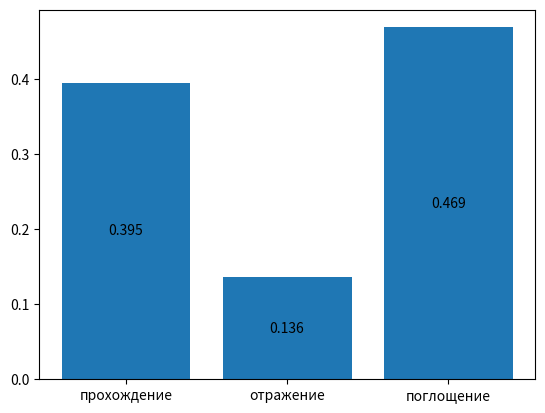

This figure's Python source:
import random
import math
import enum
import matplotlib.pyplot as plt

# Статус позиции нейтрона
class NeutronPosStatus(enum.Enum):
    # прошел через пластину
    passed_the_plate = 0
    # отразился от пластины
    reflected_from_the_plate = 1
    # Остался в пределах пластины
    present_within_the_plate = 2


# Статус расчета траектории
class TrajectoryStatus(enum.Enum):
    # продолжить расчет траектории
    Continue = 0
    # остановить расчет траектории
    Stop = 1


# Класс, содержащий результаты вычисления модели
class PhysicsModelResult:
    # вероятность прохождения через пластину
    probability_of_passing = 0
    # вероятность отражения от пластины
    probability_of_reflecting = 0
    # вероятность поглощения атомом
    probability_of_absorbing = 0

    def __init__(self, number_of_neutrons, number_of_passed_neutrons, number_of_reflected_neutron,
                 number_of_absorbed_neutron):
        self.probability_of_passing = number_of_passed_neutrons / number_of_neutrons
        self.probability_of_absorbing = number_of_absorbed_neutron / number_of_neutrons
        self.probability_of_reflecting = number_of_reflected_neutron / number_of_neutrons


# Класс математической модели задания
class Model:
    # Количество пройденных нейтронов
    _number_of_passed_neutrons = 0
    # количество отразившихся нейтронов
    _number_of_reflected_neutrons = 0
    # количество проглотившихся нейтронов
    _number_of_absorbed_neutron = 0

    # количество траекторий, которые будут просчитаны
    _number_of_trajectories = 0
    # массив траекторий, каждая траектория состоит из массива позиций
    _trajectories = []

    # сечение поглощения
    _section_of_capture = 0
    # сечение рассеяния
    _section_of_scattering = 0
    # полное сечение
    _full_section = 0

    # толщина пластины
    _plate_thickness = 0

    # Конструктор класса
    def __init__(self, number_of_trajectories, section_of_capture, section_of_scattering, plate_thickness):
        self._section_of_scattering = section_of_scattering
        self._section_of_capture = section_of_capture
        self._full_section = self._section_of_capture + self._section_of_scattering
        self._plate_thickness = plate_thickness

        self._number_of_trajectories = number_of_trajectories

        for _ in range(self._number_of_trajectories):
            self._trajectories.append([])

    # Отобразить гистограмму с вероятностями прохождения, отражения, поглощения
    def display(self):
        # значения вероятностей
        probabilities = self.calc_probabilities()

        # имена столбцов
        labels = ["прохождение", "отражение", "поглощение"]

        # высоты столбцов, выраженных в вероятностях
        means = [
            probabilities.probability_of_passing,
            probabilities.probability_of_reflecting,
            probabilities.probability_of_absorbing
        ]

        # ширина столбцов
        width = 0.8

        # рисуем гистограмму с помощью matplotlib
        fig, ax = plt.subplots()
        bar = ax.bar(labels, means, width)

        ax.bar_label(bar, label_type="center")
        plt.show()

    # Рассчитать траектории нейтронов
    def calc_probabilities(self):
        # проходимся по траекториям нейтронов
        for number_of_trajectory in range(self._number_of_trajectories):
            # рассчитываем траекторию
            while True:
                # рассчитываем следующее звено траектории
                trajectory_status = self._calc_next_link(self._trajectories[number_of_trajectory])

                # останавливаем расчет траектории если нейтрон
                # отразился, поглотился или вылетел за пределы пластины
                if trajectory_status == TrajectoryStatus.Stop:
                    break

        return PhysicsModelResult(self._number_of_trajectories, self._number_of_passed_neutrons,
                                  self._number_of_reflected_neutrons, self._number_of_absorbed_neutron)

    # рассчитать звено траектории нейтрона
    def _calc_next_link(self, links):
        # предыдущая позиция нейтрона
        prev_pos = links[-1] if len(links) > 0 else 0

        # следующая позиция нейтрона
        next_pos = self._calc_next_collision_pos(prev_pos, random.random(), len(links) == 0)
        # добавляем новую позицию в массив позиций нейтрона
        links.append(next_pos)

        # где находится нейтрон
        pos_status = self._check_neutron_pos(next_pos)

        # Нейтрон покинул пластину
        if pos_status == NeutronPosStatus.passed_the_plate:
            # увеличиваем количество покинувших нейтронов на 1
            self._number_of_passed_neutrons += 1
            return TrajectoryStatus.Stop

        # нейтрон отразился от пластины
        if pos_status == NeutronPosStatus.reflected_from_the_plate:
            # увеличиваем количество отразившихся нейтронов на 1
            self._number_of_reflected_neutrons += 1
            return TrajectoryStatus.Stop

        random_value = random.random()

        # нейтрон поглощается атомом
        if random_value < self._section_of_capture / self._full_section:
            # увеличиваем количество проглотивших нейтронов на 1
            self._number_of_absorbed_neutron += 1
            return TrajectoryStatus.Stop

        # продолжаем расчет траектории нейтрона
        return TrajectoryStatus.Continue

    # Обработать позицию нейтрона
    #
    # Если позиция дальше ширины пластины, то нейтрон покинул пластину
    # Если позиция меньше нуля, то нейтрон отразился от пластины
    # В ином случае нейтрон остался в пределах пластины
    def _check_neutron_pos(self, pos):
        if pos > self._plate_thickness:
            return NeutronPosStatus.passed_the_plate

        if pos < 0:
            return NeutronPosStatus.reflected_from_the_plate

        return NeutronPosStatus.present_within_the_plate

    # разыграть величину 'ξ' (кси)
    def _play_direction_factor(self, is_start):
        return 1 if is_start else 2 * random.random() - 1

    # Разыграть длину свободного пробега нейтрона
    def _play_free_path_length(self, random_value):
        return - (1 / self._full_section) * math.log(random_value)

    # Вычислить абсциссу следующего столкновения нейтрона с ядром
    def _calc_next_collision_pos(self, prev_collision_pos, random_value, is_start):
        return prev_collision_pos \
            + self._play_free_path_length(random_value) \
            * self._play_direction_factor(is_start)


# создаем экземпляр модели
a = Model(1000, 0.3, 0.4, 1.8)
# отобразить гистограмму
a.display()
